Run: headless pygame with SDL's dummy video driver; simulated clock (each Clock.tick advances the game by its frame time, no real sleeping); random seed 0; keys injected as events and as key.get_pressed() state; no mouse input.
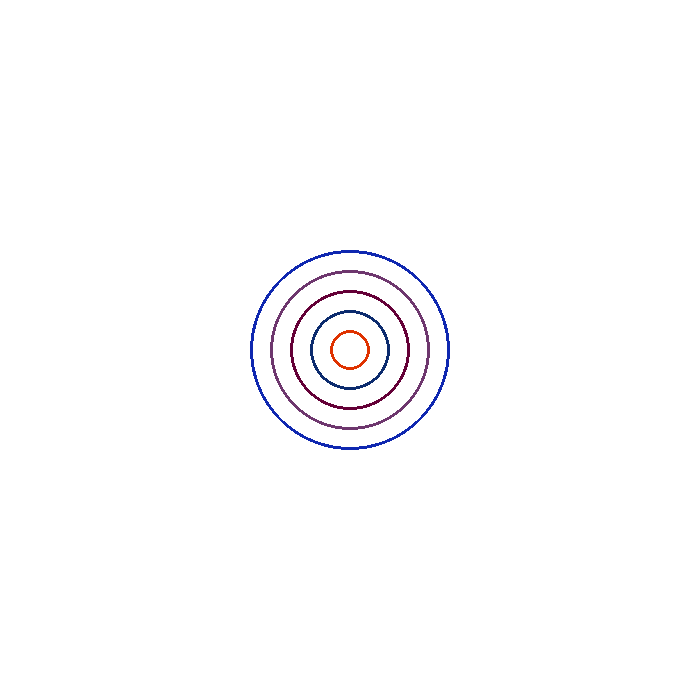
Frame 1 of 4 · flips 1–60 · no input
Frame 2 of 4 · flips 61–180 · tapped SPACE, RETURN · held RIGHT (→), D · screen unchanged from frame 1, image omitted
Frame 3 of 4 · flips 181–300 · held DOWN (↓), S · screen unchanged from frame 2, image omitted
Frame 4 of 4 · flips 301–420 · held LEFT (←), A, UP (↑), W · screen unchanged from frame 3, image omitted

The pygame program that drew these frames:

import pygame

pygame.init()
ventana = pygame.display.set_mode((700, 700))
pygame.display.set_caption("Círculos Concéntricos(intermedio)")

corriendo = True


centro = (350, 350)


colores = [
    (223, 50, 0),
    (12, 43, 110),
    (100, 0, 55),
    (110, 55, 110),
    (15, 40, 176)
]

# Radios pedidos
radios = [20, 40, 60, 80, 100]

while corriendo:
    for evento in pygame.event.get():
        if evento.type == pygame.QUIT:
            corriendo = False

    ventana.fill((255, 255, 255))

    for i in range(len(radios)):
        pygame.draw.circle(ventana, colores[i], centro, radios[i], 3)

    pygame.display.update()

pygame.quit()
